Run: headless pygame with SDL's dummy video driver; simulated clock (each Clock.tick advances the game by its frame time, no real sleeping); random seed 0; keys injected as events and as key.get_pressed() state; no mouse input.
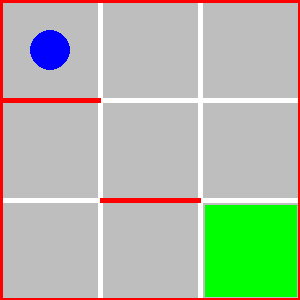
Frame 1 of 4 · flips 1–60 · no input
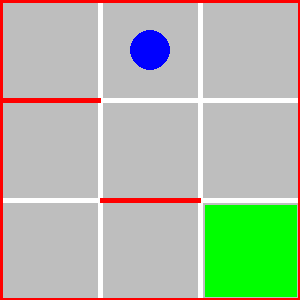
Frame 2 of 4 · flips 61–180 · tapped SPACE, RETURN · held RIGHT (→), D
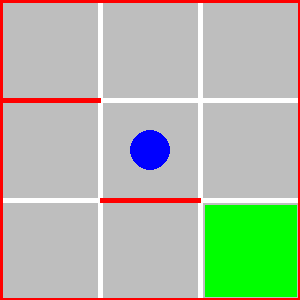
Frame 3 of 4 · flips 181–300 · held DOWN (↓), S
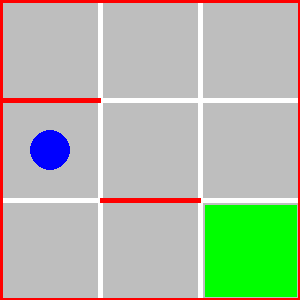
Frame 4 of 4 · flips 301–420 · held LEFT (←), A, UP (↑), W

The pygame program that drew these frames:

import pygame
import random


pygame.init()
screen = pygame.display.set_mode((300, 300))
a = 50
b = 50

screen.fill('grey')
pygame.draw.line(screen, 'white', (100, 0 ), (100, 300), 5)
pygame.draw.line(screen, 'white', (200, 0 ), (200, 300), 5)
pygame.draw.line(screen, 'white', (0, 100 ), (300, 100), 5)
pygame.draw.line(screen, 'white', (0, 200 ), (300, 200), 5)
pygame.draw.line(screen, 'red', (0, 100 ), (100, 100), 5)
pygame.draw.line(screen, 'red', (100, 200 ), (200, 200), 5)
pygame.draw.line(screen, 'red', (0, 100 ), (100, 100), 5)
pygame.draw.line(screen, 'red', (0, 0 ), (0, 300), 5)
pygame.draw.line(screen, 'red', (0, 0 ), (300, 0), 5)
pygame.draw.line(screen, 'red', (300, 0 ), (300, 300), 5)
pygame.draw.line(screen, 'red', (0, 300 ), (300, 300), 5)
pygame.draw.rect(screen, 'green',(205, 205, 92, 92))
pygame.draw.circle(screen, 'blue', (a, b ),(20))
running = True
while running:
    # Держим цикл на правильной скорости
# Ввод процесса (события)
    for event in pygame.event.get():
# check for closing window
        if event.type == pygame.QUIT:
            running = False
        elif event.type == pygame.KEYDOWN:
            if a == 250 and b == 250:
              pygame.draw.rect(screen, 'green',(0, 0, 300, 300))
              
                  
            elif a == 50 and b == 50 and event.key == pygame.K_DOWN:
              a = a
              b = b
            elif a == 150 and b == 150 and event.key == pygame.K_DOWN:
              a = a
              b = b
            elif a == 50 and b == 150 and event.key == pygame.K_UP:
              a = a
              b = b
            elif a == 150 and b == 250 and event.key == pygame.K_UP:
              a = a
              b = b
            elif event.key == pygame.K_DOWN:
              if b + 100 > 300:
                pygame.draw.circle(screen, 'blue', (a,b), 20)
              else:
                pygame.draw.circle(screen, 'blue', (a,b + 100 ), 20) 
                pygame.draw.circle(screen, 'grey', (a,b ), 20)
                b+=100
                if a == 250 and b == 250:
                  pygame.draw.rect(screen, 'green',(0, 0, 300, 300))
                  pygame.draw.line(screen, 'yellow', (50, 100 ), (75, 200),15)
                  pygame.draw.line(screen, 'yellow', (75, 200 ), (100, 150),15)
                  pygame.draw.line(screen, 'yellow', (100, 150 ), (125, 200),15)
                  pygame.draw.line(screen, 'yellow', (125, 200 ), (150, 100),15)
                  pygame.draw.line(screen, 'yellow', (175, 100 ), (175, 200),15)
                  pygame.draw.line(screen, 'yellow', (200, 100 ), (200, 200),15)
                  pygame.draw.line(screen, 'yellow', (200, 100 ), (275, 200),15)
                  pygame.draw.line(screen, 'yellow', (275, 100 ), (275, 200),15)
            elif event.key == pygame.K_UP:
              if b - 100 < 0:
                pygame.draw.circle(screen, 'blue', (a,b), 20)
              else:
                pygame.draw.circle(screen, 'blue', (a,b - 100 ), 20) 
                pygame.draw.circle(screen, 'grey', (a,b ), 20)
                b-=100
                if a == 250 and b == 250:
                  pygame.draw.rect(screen, 'green',(0, 0, 300, 300))
            elif event.key == pygame.K_RIGHT:
              if a + 100 > 300:
                pygame.draw.circle(screen, 'blue', (a,b), 20)
              else:
                pygame.draw.circle(screen, 'blue', (a+100,b ), 20) 
                pygame.draw.circle(screen, 'grey', (a,b ), 20)
                a+=100
                if a == 250 and b == 250:
                  pygame.draw.rect(screen, 'green',(0, 0, 300, 300))
            elif event.key == pygame.K_LEFT:
              if a - 100 < 0:
                pygame.draw.circle(screen, 'blue', (a,b), 20)
              else:
                pygame.draw.circle(screen, 'blue', (a - 100,b), 20) 
                pygame.draw.circle(screen, 'grey', (a,b ), 20)
                a-=100
                if a == 250 and b == 250:
                  pygame.draw.rect(screen, 'green',(0, 0, 300, 300))
    pygame.display.flip()
